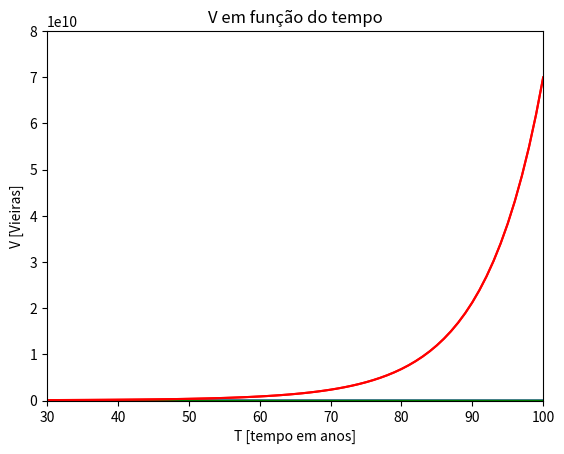

This chart was generated by the following Python code:
"""
Simulação da interação entre raias,tubarões e vieiras em um periodo de 100 anos.

O modelo conta com a alteração das taxas de caça relativas aos tubarões e às raias,
sendo que a cada ano a taxa das raias sobe (mais raias caçadas) e a dos tubarões desce (menos tubarões caçados).
O objetivo é ver como essas alterações afetam a população das vieiras a longo prazo.

Espera-se que a população das vieiras decresça por um tempo e depois, com o decrescimo da população de raias,
a população suba rapidamente.

"""





def CalculaDeltaT(Tu,R,Rc1,gama,Ct):
    return gama*Tu*((R/Rc1) - 1) - Ct*Tu
def CalculaDeltaR(Tu,R,Tuc,alfa,Cr):
    return alfa*Tu*(1-(Tu/Tuc)) - Cr*R
def CalculaDeltaV(V,R,Rc2,beta):
    return beta*V*(1 - (R/Rc2))

Tu = 101*[0]
Tu[0] = 1500000                    #um milhão e quinhetos mil (pop inicial de tubarões)
V = 101*[0]
V[0] = 100000000                  #cem milhões (pop inicial de vieiras)
R = 101*[0]
R[0] = 40000000                   #quarenta milhões (pop inicial de raias)

gama = 0.18                       #crescimento vegetativo de tubarões
alfa = 0.08                       #crescimento vegetativo de raias
beta = 0.15                       #crescimento vegetativo de vieiras

Tuc = 500000                       #quinhentos mil (número crítico de tubarões)
Rc1 = 10000000                    #dez milhões (número crítico de raias para tubarões)
Rc2 = 30000000                     #trinta milhões (número crítico de raias para vieiras)

Ct = [0]*101
Ct[0] = 0.6                       #taxa de caça inicial de tubarões
Cr = [0]*101
Cr[0] = 0.02                      #taxa de caça inicial de raias 

T = [0]*101
T[0] = 0

for i in range(0,100):
    delta_Tu = CalculaDeltaT(Tu[i],R[i],Rc1,gama,Ct[i])
    delta_R = CalculaDeltaR(Tu[i],R[i],Tuc,alfa,Cr[i])
    delta_V = CalculaDeltaV(V[i],R[i],Rc2,beta)
    Cr[i+1] = Cr[i] + 0.00005
    Ct[i+1] = Ct[i] - 0.010
    V[i+1] = int(V[i] + delta_V)
    R[i+1] = int(R[i] + delta_R)
    Tu [i+1] = int(Tu[i] + delta_Tu)
    T[i+1] = i+1
print("População de vieiras inicial:",V[0])
print("População de vieiras final:",V[100])
print("População de raias inicial:",R[0])
print("População de raias final",R[100])
print("População de tubarões inicial",Tu[0])
print("População de tubarões final",Tu[100])
    
import matplotlib.pyplot as plt
    
plt.plot(T,R, 'blue')
plt.axis([0,100,0,50000000])
plt.ylabel("R [Raias]")
plt.xlabel ("T [tempo em anos]")
plt.title ("R em função do tempo")
plt.show()

plt.plot(T,Tu, 'green')
plt.axis([0,100,0,2000000])
plt.ylabel("Tu [Tubarões]")
plt.xlabel ("T [tempo em anos]")
plt.title ("Tu em função do tempo")
plt.show()

plt.plot(T,V,'red')
plt.axis([0,40,0,200000000])
plt.ylabel("V [Vieiras]")
plt.xlabel ("T [tempo em anos]")
plt.title ("V em função do tempo")
plt.show()

plt.plot(T,V,'red')
plt.axis([30,100,0,80000000000])
plt.ylabel("V [Vieiras]")
plt.xlabel ("T [tempo em anos]")
plt.title ("V em função do tempo")
plt.show()